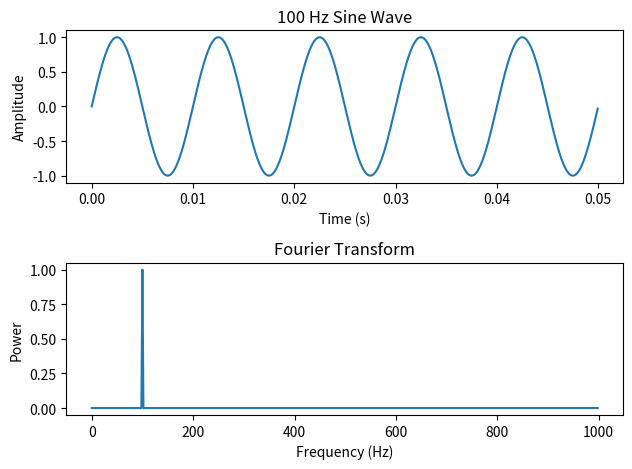
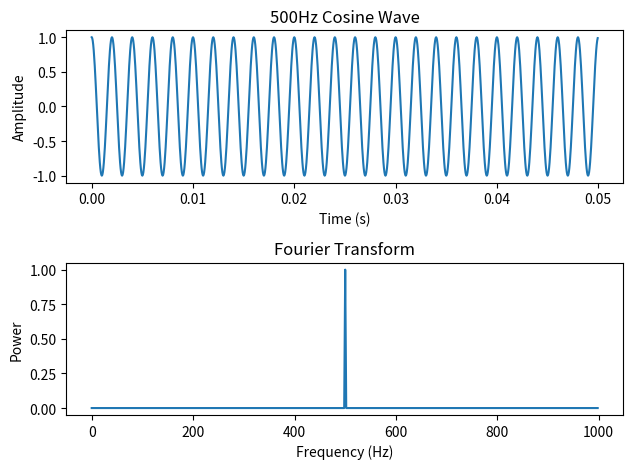
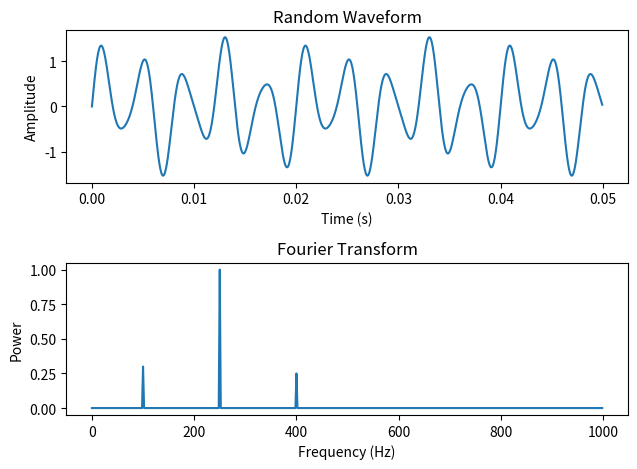

These charts were generated, in order, by the following Python code:
from scipy.fft import fft, fftfreq
import numpy as np
import matplotlib.pyplot as plt

N = 10000
T = 1./20000.

class Fourier:

    def __init__(self,x,func,N,T,title):

        self.x = x
        self.func = func
        self.N = N
        self.T = T
        self.title = title

    def plot(self):

        xf = fftfreq(self.N,self.T)
        yf = fft(self.func)

        fig, ax = plt.subplots(2)


        ax[0].plot(self.x[:self.N//10],self.func[:self.N//10])
        ax[0].set_xlabel('Time (s)')
        ax[0].set_ylabel('Amplitude')
        ax[0].set_title(self.title)

        ax[1].plot(xf[:self.N//20],2./N * np.abs(yf[:N//20]))
        ax[1].set_xlabel('Frequency (Hz)')
        ax[1].set_ylabel('Power')
        ax[1].set_title('Fourier Transform')

        plt.tight_layout()
        plt.show()

    
def sine(x):
    return np.sin(100.*2.*np.pi*x)

def cosine(x):
    return np.cos(500.*2.*np.pi*x)

def rand(x):
    return np.sin(250.*2.*np.pi*x) + 0.3*np.sin(100.*2.*np.pi*x) + 0.25*np.sin(400.*2.*np.pi*x)


x = np.linspace(0.,N*T,N,endpoint=False)

sine_test = Fourier(x,sine(x),N,T,'100 Hz Sine Wave')
cosine_test = Fourier(x,cosine(x),N,T,'500Hz Cosine Wave')
rand_func = Fourier(x,rand(x),N,T,'Random Waveform')

funcs = [sine_test,cosine_test,rand_func]

for f in funcs:
    f.plot()
